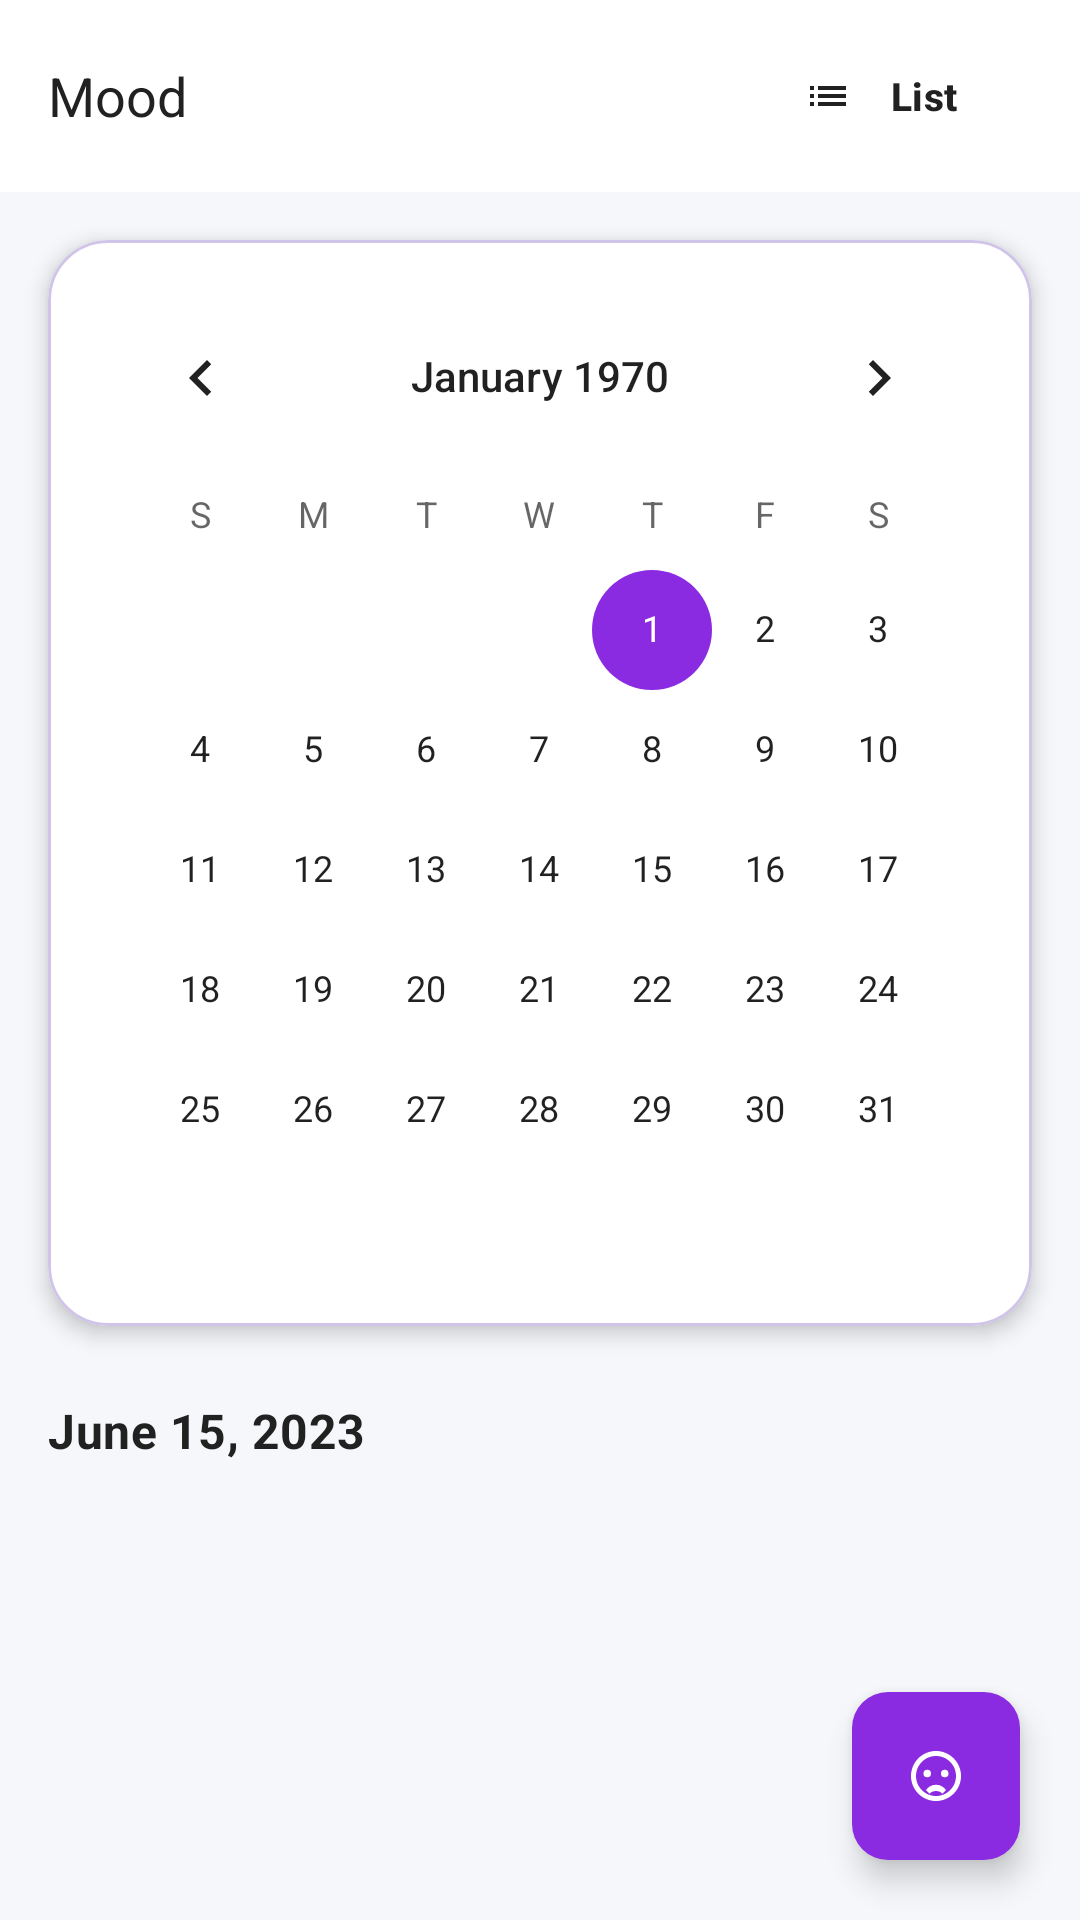

Android layout source for this screen:
<!-- AndroidManifest.xml: application theme Theme.ZenSteps -->
<!-- res/layout/fragment_mood_calendar.xml -->
<?xml version="1.0" encoding="utf-8"?>
<androidx.coordinatorlayout.widget.CoordinatorLayout xmlns:android="http://schemas.android.com/apk/res/android"
    xmlns:app="http://schemas.android.com/apk/res-auto"
    android:layout_width="match_parent"
    android:layout_height="match_parent"
    android:background="@color/surface_vintage">

    <com.google.android.material.appbar.AppBarLayout
        android:layout_width="match_parent"
        android:layout_height="wrap_content"
        android:background="@color/surface_card_vintage"
        android:elevation="4dp">

        <com.google.android.material.appbar.MaterialToolbar
            android:id="@+id/toolbar"
            android:layout_width="match_parent"
            android:layout_height="?attr/actionBarSize"
            app:title="@string/mood"
            app:titleTextAppearance="@style/TextAppearance.ZenSteps.TitleLarge"
            app:titleTextColor="@color/text_primary_vintage">

            <com.google.android.material.button.MaterialButton
                android:id="@+id/listViewButton"
                style="@style/Widget.Material3.Button.TextButton"
                android:layout_width="wrap_content"
                android:layout_height="40dp"
                android:layout_gravity="end|center_vertical"
                android:layout_marginEnd="16dp"
                android:paddingStart="12dp"
                android:paddingEnd="16dp"
                android:text="List"
                android:textColor="@color/text_primary_vintage"
                android:textSize="13sp"
                android:textStyle="bold"
                app:icon="@drawable/ic_list"
                app:iconTint="@color/text_primary_vintage"
                app:iconSize="16dp"
                app:cornerRadius="20dp" />

        </com.google.android.material.appbar.MaterialToolbar>

    </com.google.android.material.appbar.AppBarLayout>

    <LinearLayout
        android:layout_width="match_parent"
        android:layout_height="match_parent"
        android:orientation="vertical"
        app:layout_behavior="@string/appbar_scrolling_view_behavior">

        
        <com.google.android.material.card.MaterialCardView
            android:layout_width="match_parent"
            android:layout_height="wrap_content"
            android:layout_margin="16dp"
            app:cardCornerRadius="20dp"
            app:cardElevation="4dp"
            app:cardBackgroundColor="@color/surface_card_vintage"
            app:strokeColor="@color/retro_purple_light"
            app:strokeWidth="1dp">

            <CalendarView
                android:id="@+id/calendarView"
                android:layout_width="match_parent"
                android:layout_height="wrap_content"
                android:layout_margin="12dp"
                android:background="@color/surface_card_vintage"
                android:theme="@style/CalendarViewTheme" />

        </com.google.android.material.card.MaterialCardView>

        
        <TextView
            android:id="@+id/selectedDateTextView"
            android:layout_width="match_parent"
            android:layout_height="wrap_content"
            android:layout_marginStart="16dp"
            android:layout_marginTop="8dp"
            android:layout_marginEnd="16dp"
            android:layout_marginBottom="12dp"
            android:text="June 15, 2023"
            android:textAppearance="@style/TextAppearance.ZenSteps.TitleMedium"
            android:textColor="@color/text_primary_vintage"
            android:textStyle="bold"
            android:letterSpacing="0.01" />

        <androidx.recyclerview.widget.RecyclerView
            android:id="@+id/calendarMoodRecyclerView"
            android:layout_width="match_parent"
            android:layout_height="0dp"
            android:layout_weight="1"
            android:clipToPadding="false"
            android:padding="8dp" />

    </LinearLayout>

    <com.google.android.material.floatingactionbutton.ExtendedFloatingActionButton
        android:id="@+id/addMoodFab"
        style="@style/Widget.ZenSteps.FloatingActionButton"
        android:layout_width="wrap_content"
        android:layout_height="wrap_content"
        android:layout_gravity="bottom|end"
        android:layout_margin="20dp"
        android:paddingStart="20dp"
        android:paddingEnd="24dp"

        android:textColor="@color/white"
        android:textSize="14sp"
        android:textStyle="bold"
        app:backgroundTint="@color/retro_purple"
        app:icon="@drawable/ic_mood"
        app:iconTint="@color/white"
        app:iconSize="20dp"
        app:cornerRadius="28dp"
        app:elevation="8dp"
        app:strokeWidth="0dp" />

    
    <LinearLayout
        android:id="@+id/emptyStateLayout"
        android:layout_width="match_parent"
        android:layout_height="match_parent"
        android:gravity="center"
        android:orientation="vertical"
        android:padding="32dp"
        android:visibility="gone"
        app:layout_behavior="@string/appbar_scrolling_view_behavior">

        <com.google.android.material.card.MaterialCardView
            android:layout_width="match_parent"
            android:layout_height="wrap_content"
            app:cardBackgroundColor="@color/surface_card_vintage"
            app:cardCornerRadius="24dp"
            app:cardElevation="4dp"
            app:strokeColor="@color/retro_purple_light"
            app:strokeWidth="1dp">

            <LinearLayout
                android:layout_width="match_parent"
                android:layout_height="wrap_content"
                android:orientation="vertical"
                android:padding="32dp"
                android:gravity="center">

                <ImageView
                    android:layout_width="80dp"
                    android:layout_height="80dp"
                    android:layout_marginBottom="20dp"
                    android:alpha="0.6"
                    android:src="@drawable/ic_mood"
                    app:tint="@color/retro_purple" />

                <TextView
                    android:layout_width="match_parent"
                    android:layout_height="wrap_content"
                    android:layout_marginBottom="8dp"
                    android:text="No mood entries for this date"
                    android:textAlignment="center"
                    android:textAppearance="@style/TextAppearance.ZenSteps.HeadlineSmall"
                    android:textColor="@color/text_primary_vintage" />

                <TextView
                    android:layout_width="match_parent"
                    android:layout_height="wrap_content"
                    android:layout_marginBottom="20dp"
                    android:text="Log your mood for this date"
                    android:textAlignment="center"
                    android:textAppearance="@style/TextAppearance.ZenSteps.BodyMedium"
                    android:textColor="@color/text_secondary_vintage" />

                <com.google.android.material.button.MaterialButton
                    android:id="@+id/logMoodButton"
                    style="@style/Widget.ZenSteps.Button"
                    android:layout_width="wrap_content"
                    android:layout_height="52dp"
                    android:text="Log Your Mood"
                    android:textColor="@color/white"
                    app:backgroundTint="@color/retro_purple" />

            </LinearLayout>

        </com.google.android.material.card.MaterialCardView>

    </LinearLayout>

</androidx.coordinatorlayout.widget.CoordinatorLayout>
<!-- resources referenced by this layout -->
<resources>
  <color name="retro_purple">#8A2BE2</color>
  <color name="retro_purple_light">#D1C4E9</color>
  <color name="surface_card_vintage">#FFFFFF</color>
  <color name="surface_vintage">#F5F7FA</color>
  <color name="text_primary_vintage">#212121</color>
  <color name="text_secondary_vintage">#616161</color>
  <color name="white">#FFFFFFFF</color>
  <string name="mood">Mood</string>
  <style name="TextAppearance.ZenSteps.BodyMedium" parent="TextAppearance.Material3.BodyMedium">
          <item name="fontFamily">sans-serif</item>
          <item name="android:textSize">14sp</item>
          <item name="android:textColor">?attr/colorOnSurface</item>
      </style>
  <style name="TextAppearance.ZenSteps.TitleLarge" parent="TextAppearance.Material3.TitleLarge">
          <item name="fontFamily">sans-serif</item>
          <item name="android:textSize">18sp</item>
          <item name="android:textColor">?attr/colorOnSurface</item>
      </style>
  <style name="TextAppearance.ZenSteps.TitleMedium" parent="TextAppearance.Material3.TitleMedium">
          <item name="fontFamily">sans-serif</item>
          <item name="android:textSize">16sp</item>
          <item name="android:textColor">?attr/colorOnSurface</item>
      </style>
  <style name="Widget.ZenSteps.FloatingActionButton" parent="Widget.Material3.FloatingActionButton.Primary">
          <item name="backgroundTint">?attr/colorPrimary</item>
          <item name="shapeAppearanceOverlay">@style/ShapeAppearance.ZenSteps.SmallComponent</item>
      </style>
  <style name="Theme.ZenSteps" parent="Base.Theme.ZenSteps" />
  <style name="CalendarDateText" parent="TextAppearance.AppCompat.Medium">
              <item name="android:textColor">@color/text_primary_vintage</item>
          </style>
  <style name="CalendarWeekDayText" parent="TextAppearance.AppCompat.Medium">
              <item name="android:textColor">@color/text_secondary_vintage</item>
          </style>
  <style name="ShapeAppearance.ZenSteps.SmallComponent" parent="ShapeAppearance.Material3.SmallComponent">
          <item name="cornerFamily">rounded</item>
          <item name="cornerSize">12dp</item>
      </style>
  <color name="retro_blue">#2196F3</color>
  <color name="retro_sky">#64B5F6</color>
  <color name="retro_blue_dark">#1565C0</color>
  <color name="border_medium_vintage">#BBDEFB</color>
  <color name="gradient_start_vintage">#2196F3</color>
  <style name="TextAppearance.ZenSteps.HeadlineLarge" parent="TextAppearance.Material3.HeadlineLarge">
          <item name="fontFamily">sans-serif-medium</item>
          <item name="android:textSize">32sp</item>
          <item name="android:textColor">?attr/colorOnSurface</item>
      </style>
  <style name="TextAppearance.ZenSteps.TitleSmall" parent="TextAppearance.Material3.TitleSmall">
          <item name="fontFamily">sans-serif</item>
          <item name="android:textSize">14sp</item>
          <item name="android:textColor">?attr/colorOnSurfaceVariant</item>
      </style>
  <style name="TextAppearance.ZenSteps.BodyLarge" parent="TextAppearance.Material3.BodyLarge">
          <item name="fontFamily">sans-serif</item>
          <item name="android:textSize">16sp</item>
          <item name="android:textColor">?attr/colorOnSurface</item>
      </style>
  <style name="TextAppearance.ZenSteps.BodySmall" parent="TextAppearance.Material3.BodySmall">
          <item name="fontFamily">sans-serif</item>
          <item name="android:textSize">12sp</item>
          <item name="android:textColor">?attr/colorOnSurfaceVariant</item>
      </style>
  <style name="ShapeAppearance.ZenSteps.MediumComponent" parent="ShapeAppearance.Material3.MediumComponent">
          <item name="cornerFamily">rounded</item>
          <item name="cornerSize">16dp</item>
      </style>
  <style name="ShapeAppearance.ZenSteps.LargeComponent" parent="ShapeAppearance.Material3.LargeComponent">
          <item name="cornerFamily">rounded</item>
          <item name="cornerSize">20dp</item>
      </style>
</resources>
